Image classification data set "crop_cls_dataset_200" (farahalyami2-eng/LeafGuard on GitHub). Class labels (22): banana, basil, bean, bell pepper, blueberry, broccoli, cabbage, carrot, cherry, coffee, eggplant, garlic, ginger, lettuce, peach, plum, potato, raspberry, rice, soybean, squash, strawberry.

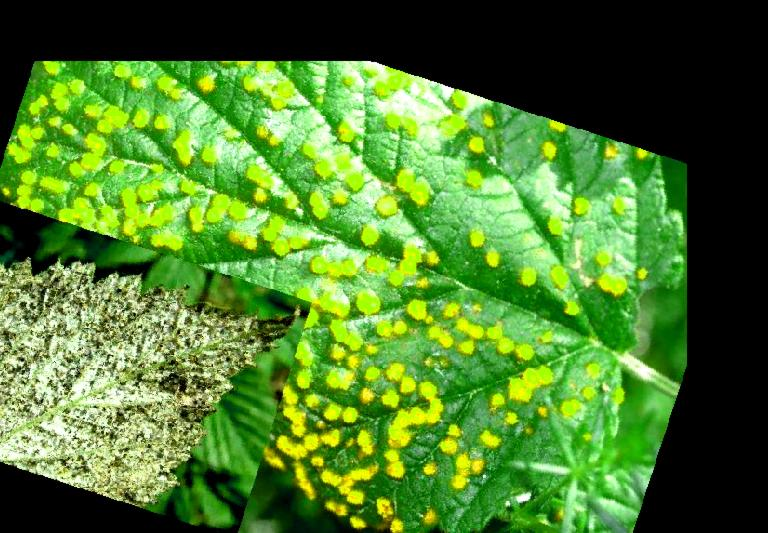
Label: raspberry

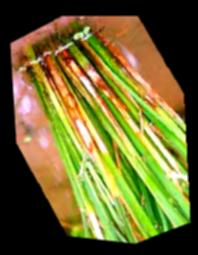
Label: ginger

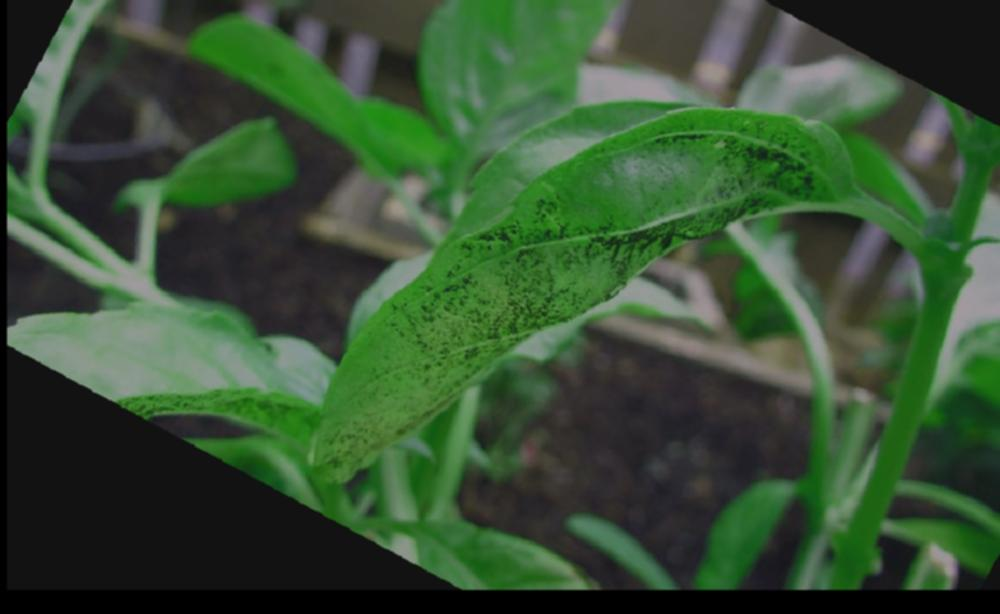
Label: basil

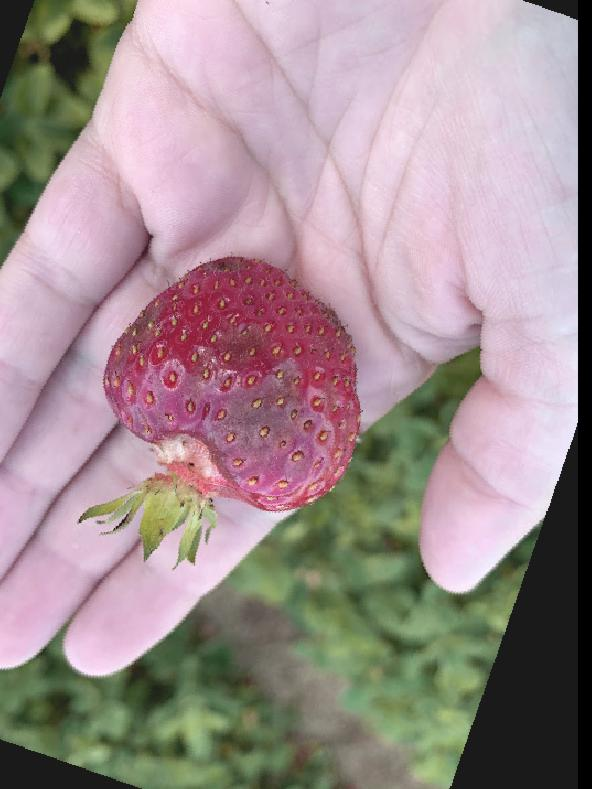
Label: strawberry

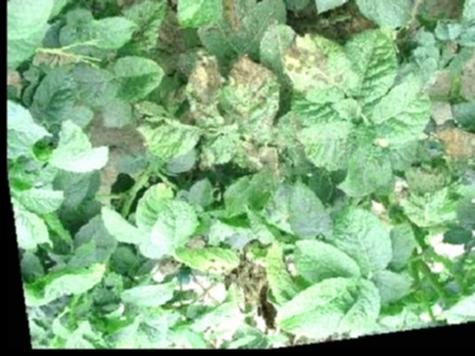
Label: potato

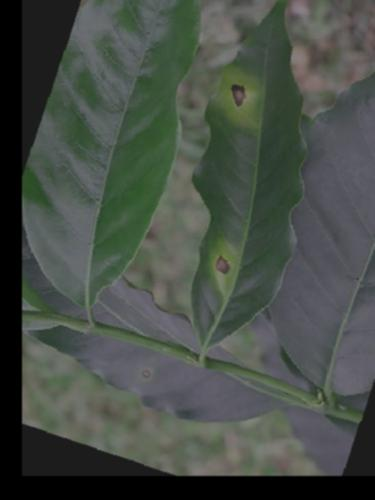
Label: coffee
